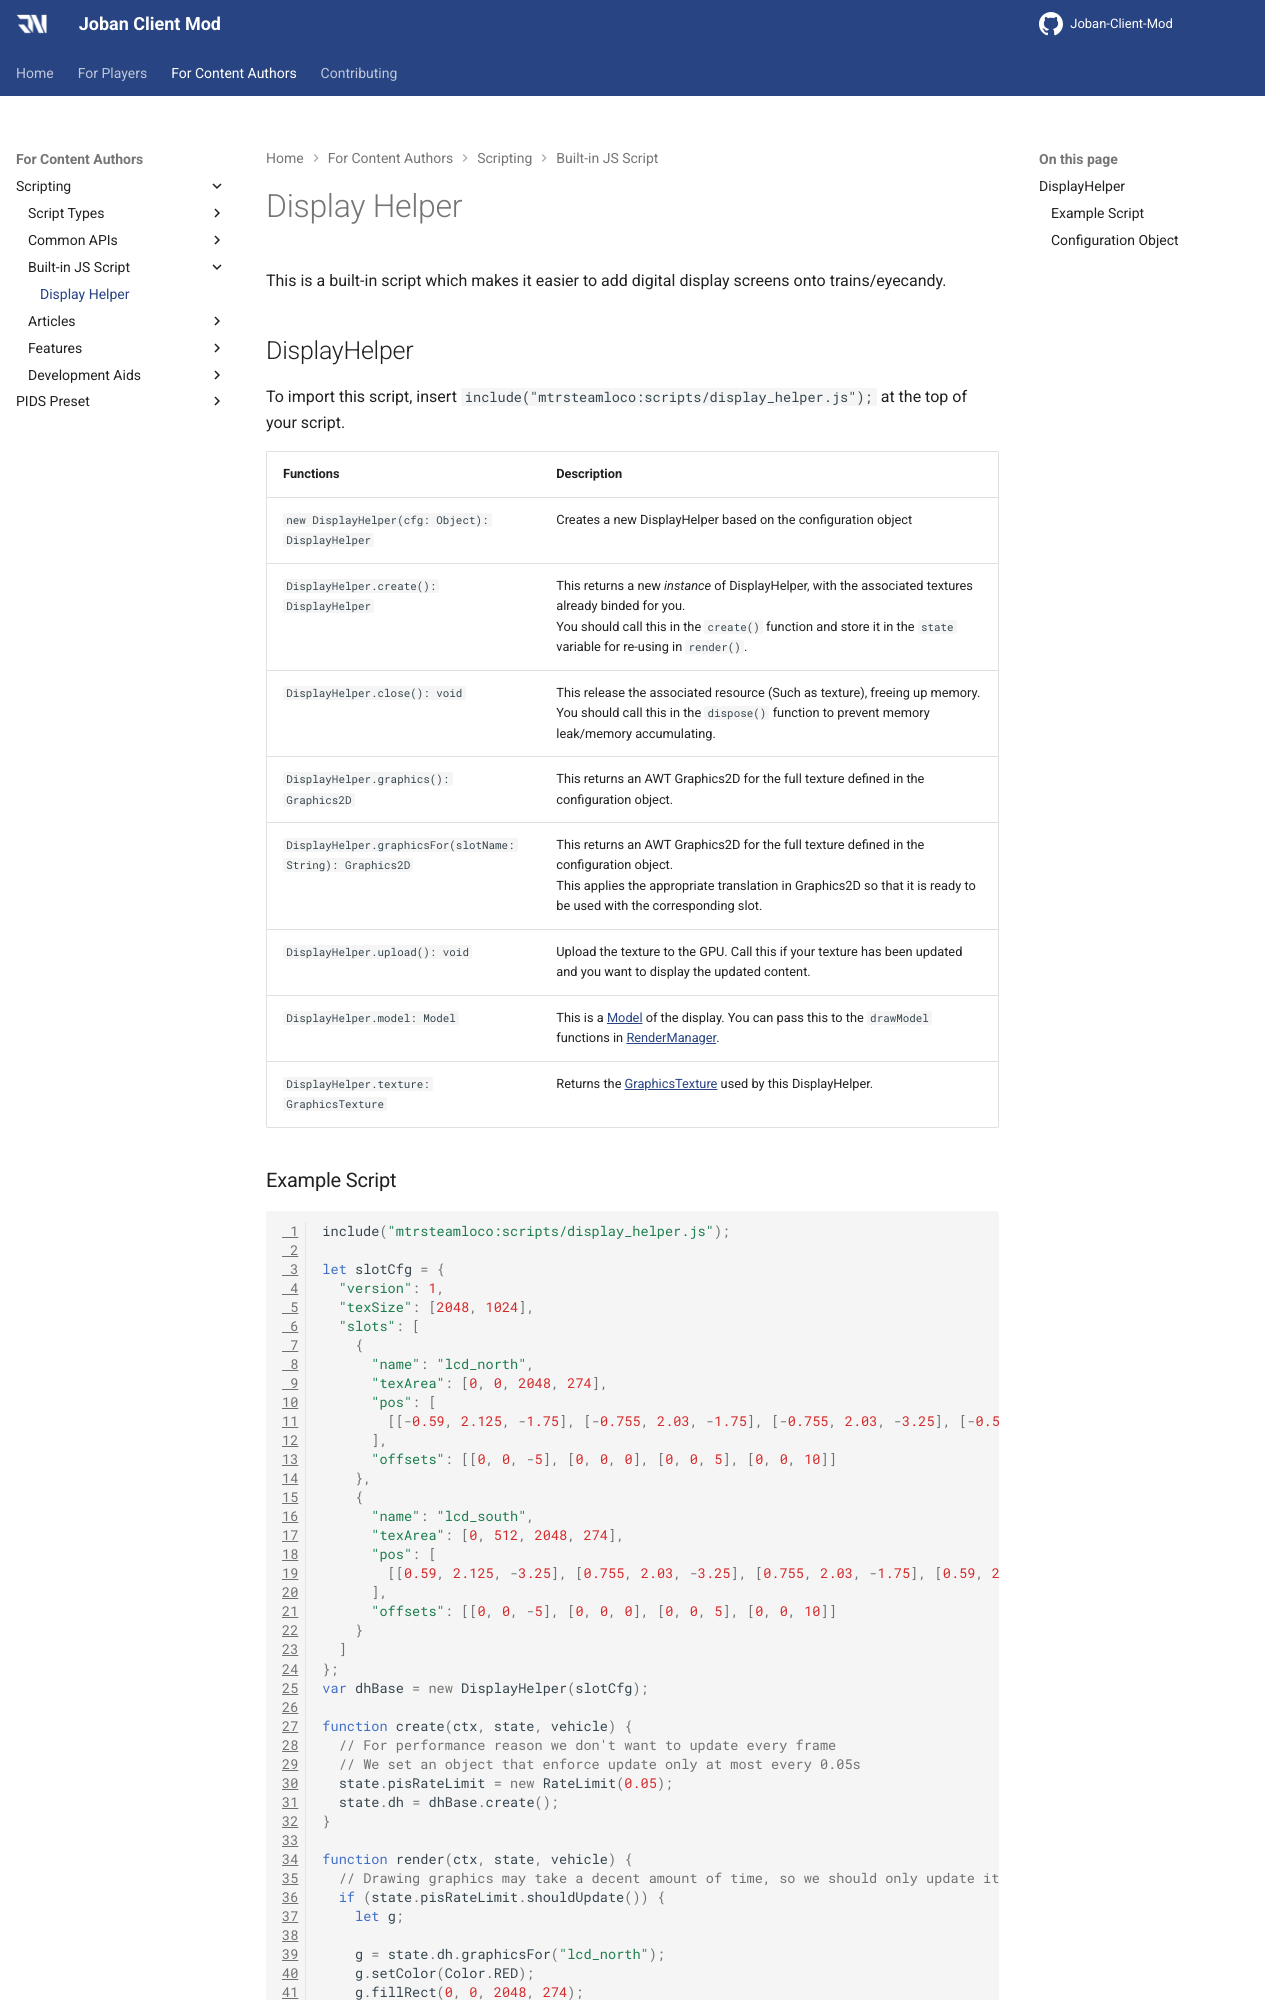

repository: DistrictOfJoban/JCM-Docs · page: v2.3/dev/scripting/builtin/display_helper/index.html · generator: mkdocs

# Display Helper

This is a built-in script which makes it easier to add digital display screens onto trains/eyecandy.

## DisplayHelper
To import this script, insert `include(Resources.id("mtrsteamloco:scripts/display_helper.js"));` at the top of your script.

|Functions|Description|
|:--------|:----------|
|`new DisplayHelper(cfg: Object): DisplayHelper`|Creates a new DisplayHelper based on the configuration object|
|`DisplayHelper.create(): DisplayHelper`|This returns a new *instance* of DisplayHelper, with the associated textures already binded for you.<br>You should call this in the `create()` function and store it in the `state` variable for re-using in `render()`.|
|`DisplayHelper.close(): void`|This release the associated resource (Such as texture), freeing up memory.<br>You should call this in the `dispose()` function to prevent memory leak/memory accumulating.|
|`DisplayHelper.graphics(): Graphics2D`|This returns an AWT Graphics2D for the full texture defined in the configuration object.|
|`DisplayHelper.graphicsFor(slotName: String): Graphics2D`|This returns an AWT Graphics2D for the full texture defined in the configuration object.<br>This applies the appropriate translation in Graphics2D so that it is ready to be used with the corresponding slot.|
|`DisplayHelper.upload(): void`|Upload the texture to the GPU. Call this if your texture has been updated and you want to display the updated content.|
|`DisplayHelper.model: Model`|This is a [Model](../model.md#model-aka-modelcluster) of the display. You can pass this to the `drawModel` functions in [RenderManager](../rendering.md#rendermanager).|
|`DisplayHelper.texture: GraphicsTexture`|Returns the [GraphicsTexture](../dynamic_textures.md#graphicstexture) used by this DisplayHelper.|
